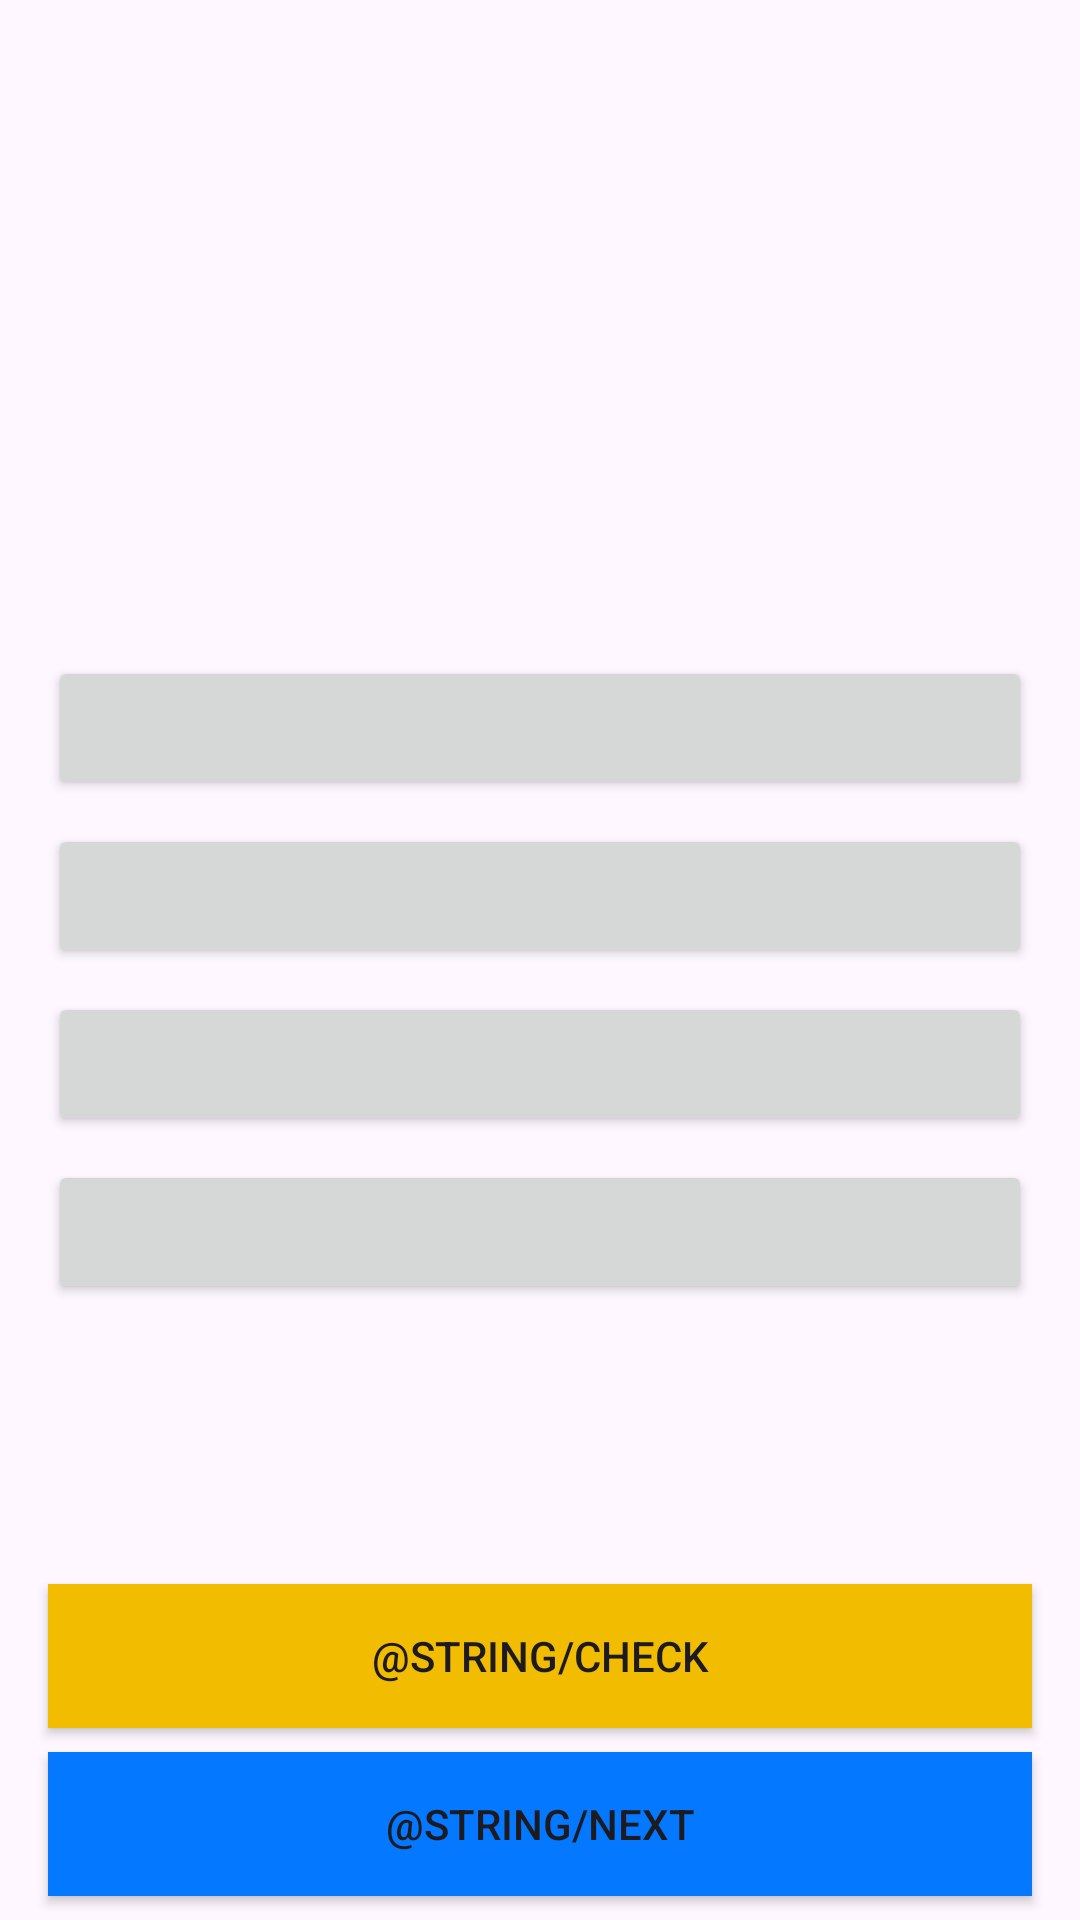

Write the Android layout XML for this screen, with the resource values it uses.
<!-- AndroidManifest.xml: application theme Theme.QuizGameTdd -->
<!-- res/layout/activity_main.xml -->
<?xml version="1.0" encoding="utf-8"?>
<LinearLayout xmlns:android="http://schemas.android.com/apk/res/android"
    xmlns:tools="http://schemas.android.com/tools"
    android:id="@+id/rootLayout"
    android:layout_width="match_parent"
    android:layout_height="match_parent"
    android:orientation="vertical"
    tools:context=".MainActivity">

    <Space
        android:layout_width="match_parent"
        android:layout_height="0dp"
        android:layout_weight="1" />

    <TextView
        android:id="@+id/questionTextView"
        android:layout_width="match_parent"
        android:layout_height="wrap_content"
        android:layout_marginHorizontal="16dp"
        android:gravity="center"
        android:textAppearance="@style/TextAppearance.AppCompat.Title"
        android:textSize="24sp"
        tools:text="Но очень какой то длиннннннный текст" />

    <Space
        android:layout_width="match_parent"
        android:layout_height="0dp"
        android:layout_weight="1" />

    <androidx.appcompat.widget.AppCompatButton
        android:id="@+id/firstChoiceButton"
        android:layout_width="match_parent"
        android:layout_height="wrap_content"
        android:layout_marginHorizontal="16dp" />

    <androidx.appcompat.widget.AppCompatButton
        android:id="@+id/secondChoiceButton"
        android:layout_width="match_parent"
        android:layout_height="wrap_content"
        android:layout_marginHorizontal="16dp"
        android:layout_marginTop="8dp" />

    <androidx.appcompat.widget.AppCompatButton
        android:id="@+id/threeChoiceButton"
        android:layout_width="match_parent"
        android:layout_height="wrap_content"
        android:layout_marginHorizontal="16dp"
        android:layout_marginTop="8dp" />

    <androidx.appcompat.widget.AppCompatButton
        android:id="@+id/fourChoiceButton"
        android:layout_width="match_parent"
        android:layout_height="wrap_content"
        android:layout_marginHorizontal="16dp"
        android:layout_marginTop="8dp" />

    <Space
        android:layout_width="match_parent"
        android:layout_height="0dp"
        android:layout_weight="1" />

    <androidx.appcompat.widget.AppCompatButton
        android:id="@+id/checkButton"
        android:layout_width="match_parent"
        android:layout_height="wrap_content"
        android:layout_marginHorizontal="16dp"
        android:background="@color/check_button_color"
        android:text="@string/check" />

    <androidx.appcompat.widget.AppCompatButton
        android:id="@+id/nextButton"
        android:layout_width="match_parent"
        android:layout_height="wrap_content"
        android:layout_marginHorizontal="16dp"
        android:layout_marginVertical="8dp"
        android:background="@color/next_button_color"
        android:text="@string/next" />


</LinearLayout>
<!-- resources referenced by this layout -->
<resources>
  <color name="check_button_color">#F2BD00</color>
  <color name="next_button_color">#0478FF</color>
  <style name="Theme.QuizGameTdd" parent="Base.Theme.QuizGameTdd" />
  <style name="Base.Theme.QuizGameTdd" parent="Theme.Material3.DayNight.NoActionBar">
          
          
      </style>
</resources>
